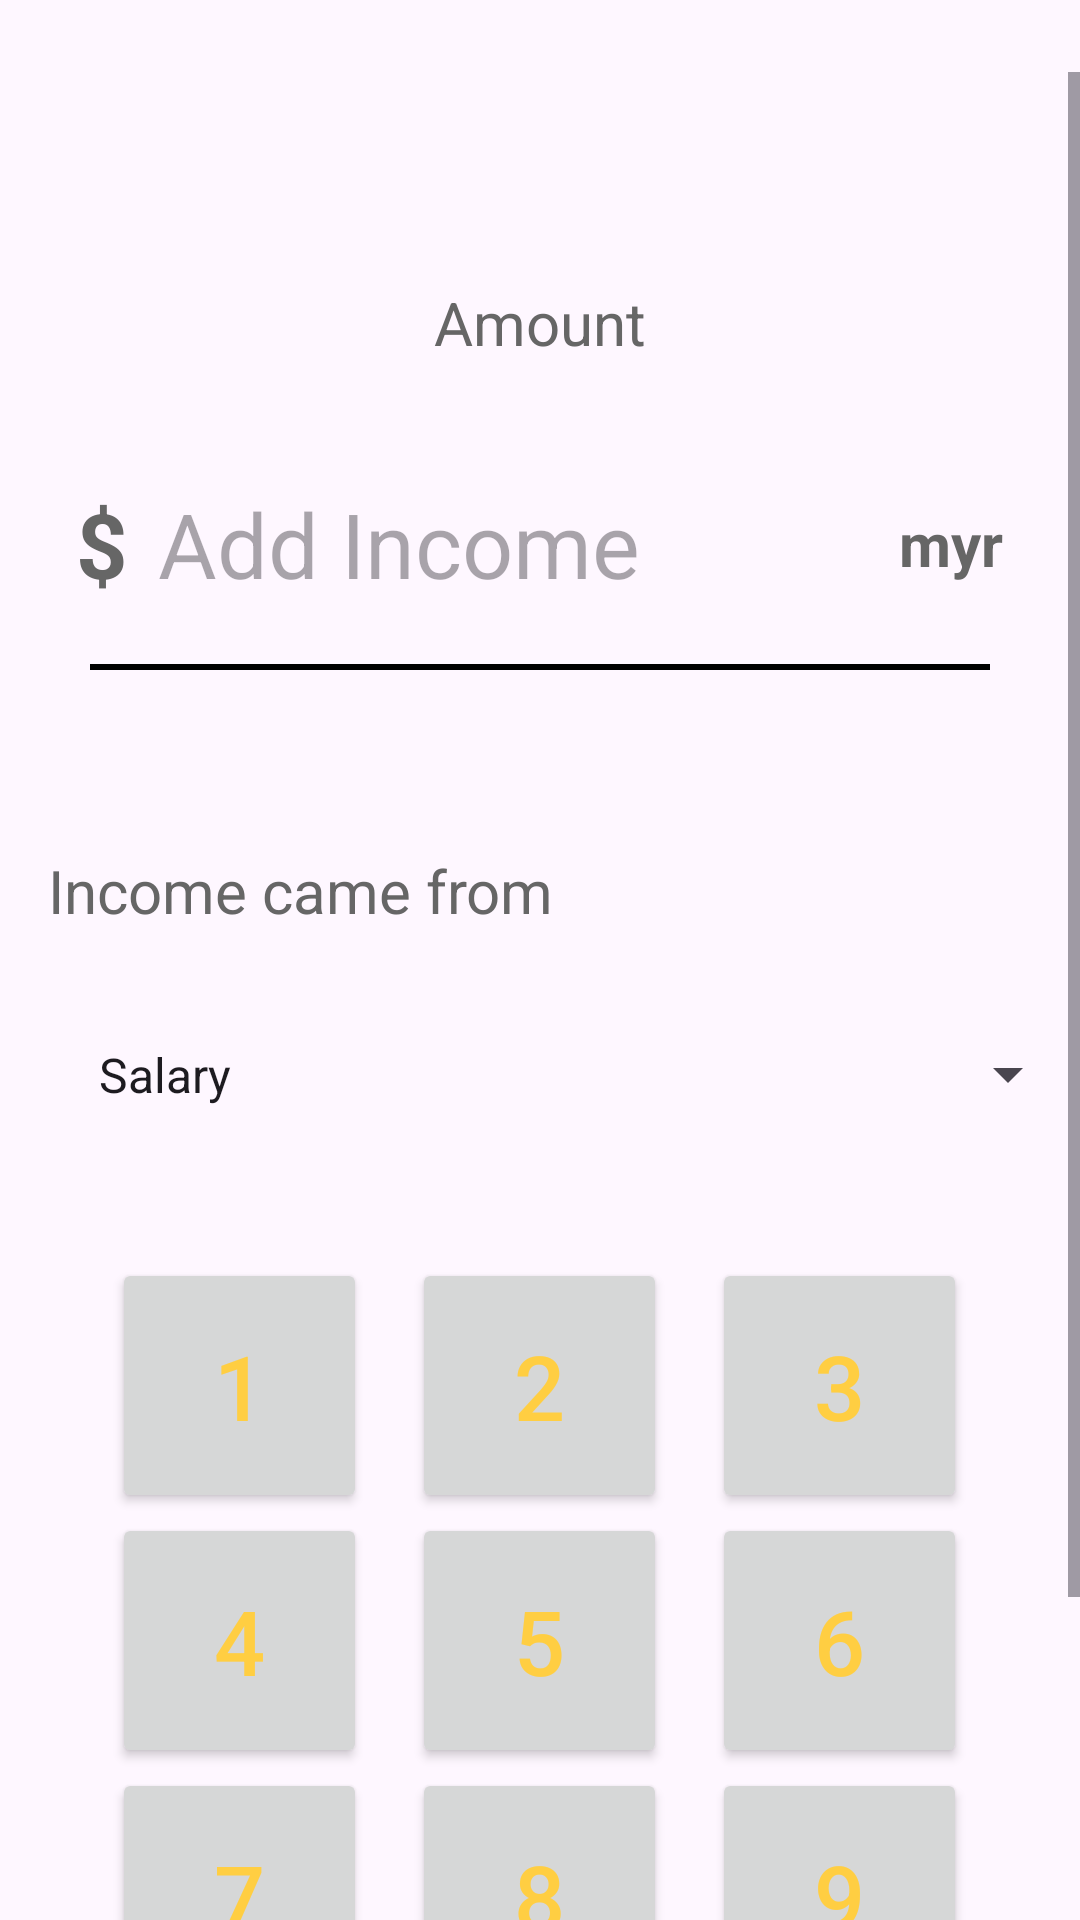

Write the Android layout XML for this screen, with the resource values it uses.
<!-- AndroidManifest.xml: application theme Theme.PlsWork -->
<!-- res/layout/add_balance.xml -->
<?xml version="1.0" encoding="utf-8"?>
<ScrollView xmlns:android="http://schemas.android.com/apk/res/android"
    xmlns:app="http://schemas.android.com/apk/res-auto"
    xmlns:tools="http://schemas.android.com/tools"
    android:id="@+id/main"
    android:layout_width="match_parent"
    android:layout_height="match_parent"
    tools:context=".AddExpenses"
    android:fitsSystemWindows="true"
    android:paddingTop="24dp">

    <RelativeLayout
        android:layout_width="match_parent"
        android:layout_height="match_parent">

        <androidx.appcompat.widget.Toolbar
            android:id="@+id/toolbar"
            android:layout_width="match_parent"
            android:layout_height="?attr/actionBarSize"
            android:background="@android:color/transparent"
            android:titleTextColor="@android:color/black"
            android:title="Add Balance"
            android:popupTheme="@style/ThemeOverlay.AppCompat.Light" />

        
        <LinearLayout
            android:layout_width="match_parent"
            android:layout_height="wrap_content"
            android:gravity="center"
            android:layout_marginTop="50dp"
            android:orientation="vertical">

            
            <TextView
                android:id="@+id/textView"
                android:layout_width="wrap_content"
                android:layout_height="wrap_content"
                android:text="Amount"
                android:textColor="#666666"
                android:textSize="20sp"
                android:paddingTop="20dp"/>

            <LinearLayout
                android:layout_width="match_parent"
                android:layout_height="wrap_content"
                android:orientation="horizontal"
                android:gravity="center"
                android:layout_marginTop="30dp"
                android:layout_marginBottom="10dp">

                <TextView
                    android:id="@+id/dollarSign"
                    android:layout_width="wrap_content"
                    android:layout_height="wrap_content"
                    android:text="@string/dollarsign"
                    android:textColor="#666666"
                    android:textSize="30sp"
                    android:textStyle="bold" />

                <EditText
                    android:id="@+id/addAmount"
                    android:layout_width="257dp"
                    android:layout_height="wrap_content"
                    android:background="@drawable/border"
                    android:textSize="30sp"
                    android:padding="10dp"
                    android:ems="10"
                    android:hint="@string/add_balance"
                    android:inputType="numberDecimal" />

                <TextView
                    android:id="@+id/myRinggit"
                    android:layout_width="wrap_content"
                    android:layout_height="wrap_content"
                    android:text="@string/myr"
                    android:textColor="#666666"
                    android:textSize="20sp"
                    android:textStyle="bold" />
            </LinearLayout>

            
            <View
                android:layout_width="300dp"
                android:layout_height="2dp"
                android:background="@color/black" />

            

            
            <LinearLayout
                android:layout_width="match_parent"
                android:layout_height="140dp"
                android:layout_marginTop="40dp"
                android:gravity="start"
                android:orientation="vertical">


                <androidx.constraintlayout.widget.ConstraintLayout
                    android:layout_width="match_parent"
                    android:layout_height="match_parent"
                    android:background="@drawable/border2"
                    tools:context=".MainActivity">

                    

                    <TextView
                        android:id="@+id/expenseCategoryLabel"
                        android:layout_width="wrap_content"
                        android:layout_height="wrap_content"
                        android:text="@string/bcf"
                        android:textSize="20sp"
                        android:textColor="#666666"
                        android:layout_marginTop="20dp"
                        app:layout_constraintTop_toTopOf="parent"
                        app:layout_constraintLeft_toLeftOf="parent"
                        android:layout_marginStart="16dp"/>

                    <Spinner
                        android:id="@+id/categorySpinner"
                        android:layout_width="match_parent"
                        android:layout_height="wrap_content"
                        android:layout_marginTop="12dp"
                        android:padding="25dp"
                        android:entries="@array/balance_categories"
                        app:layout_constraintLeft_toLeftOf="parent"
                        app:layout_constraintTop_toBottomOf="@+id/expenseCategoryLabel" />

                </androidx.constraintlayout.widget.ConstraintLayout>
                
            </LinearLayout>
            <LinearLayout
                xmlns:android="http://schemas.android.com/apk/res/android"
                android:layout_width="match_parent"
                android:layout_height="wrap_content"
                android:orientation="vertical"
                android:gravity="center"
                android:padding="16dp">

                
                <LinearLayout
                    android:layout_width="wrap_content"
                    android:layout_height="wrap_content"
                    android:orientation="horizontal"
                    android:gravity="center">

                    <Button
                        android:id="@+id/btn_1"
                        android:layout_width="85dp"
                        android:layout_height="85dp"
                        android:text="1"
                        android:textSize="30sp"
                        android:textColor="#ffce42"/>

                    <Button
                        android:id="@+id/btn_2"
                        android:layout_width="85dp"
                        android:layout_height="85dp"
                        android:text="2"
                        android:textSize="30sp"
                        android:textColor="#ffce42"
                        android:layout_marginHorizontal="15dp"/>

                    <Button
                        android:id="@+id/btn_3"
                        android:layout_width="85dp"
                        android:layout_height="85dp"
                        android:text="3"
                        android:textSize="30sp"
                        android:textColor="#ffce42"/>
                </LinearLayout>

                
                <LinearLayout
                    android:layout_width="wrap_content"
                    android:layout_height="wrap_content"
                    android:orientation="horizontal"
                    android:gravity="center">

                    <Button
                        android:id="@+id/btn_4"
                        android:layout_width="85dp"
                        android:layout_height="85dp"
                        android:text="4"
                        android:textSize="30sp"
                        android:textColor="#ffce42"/>

                    <Button
                        android:id="@+id/btn_5"
                        android:layout_width="85dp"
                        android:layout_height="85dp"
                        android:text="5"
                        android:textSize="30sp"
                        android:textColor="#ffce42"
                        android:layout_marginHorizontal="15dp"/>

                    <Button
                        android:id="@+id/btn_6"
                        android:layout_width="85dp"
                        android:layout_height="85dp"
                        android:text="6"
                        android:textSize="30sp"
                        android:textColor="#ffce42"/>
                </LinearLayout>

                
                <LinearLayout
                    android:layout_width="wrap_content"
                    android:layout_height="wrap_content"
                    android:orientation="horizontal"
                    android:gravity="center">

                    <Button
                        android:id="@+id/btn_7"
                        android:layout_width="85dp"
                        android:layout_height="85dp"
                        android:text="7"
                        android:textSize="30sp"
                        android:textColor="#ffce42"/>

                    <Button
                        android:id="@+id/btn_8"
                        android:layout_width="85dp"
                        android:layout_height="85dp"
                        android:text="8"
                        android:textSize="30sp"
                        android:textColor="#ffce42"
                        android:layout_marginHorizontal="15dp"/>

                    <Button
                        android:id="@+id/btn_9"
                        android:layout_width="85dp"
                        android:layout_height="85dp"
                        android:text="9"
                        android:textSize="30sp"
                        android:textColor="#ffce42"/>
                </LinearLayout>

                
                <LinearLayout
                    android:layout_width="wrap_content"
                    android:layout_height="wrap_content"
                    android:orientation="horizontal"
                    android:gravity="center">

                    <Button
                        android:id="@+id/btn_backspace"
                        android:layout_width="85dp"
                        android:layout_height="85dp"
                        android:text="⌫"
                        android:textSize="30sp"
                        android:textColor="#f54040"/>

                    <Button
                        android:id="@+id/btn_0"
                        android:layout_width="85dp"
                        android:layout_height="85dp"
                        android:text="0"
                        android:textSize="30sp"
                        android:textColor="#ffce42"
                        android:layout_marginHorizontal="15dp"/>

                    <Button
                        android:id="@+id/btn_enter"
                        android:layout_width="85dp"
                        android:layout_height="85dp"
                        android:text="OK"
                        android:textSize="20sp"
                        android:textColor="#ffce42"/>
                </LinearLayout>
            </LinearLayout>
        </LinearLayout>
    </RelativeLayout>
</ScrollView>
<!-- resources referenced by this layout -->
<resources>
  <string-array name="balance_categories">
          <item>Salary</item>
          <item>Savings</item>
          <item>Bonus</item>
          <item>Other</item>
      </string-array>
  <color name="black">#FF000000</color>
  <!-- drawable border (drawable) -->
  <?xml version="1.0" encoding="utf-8"?>
  <shape xmlns:android="http://schemas.android.com/apk/res/android"
      android:shape="rectangle">
  
      <corners android:radius="16dp" />
      <solid android:color="#00000000" />
      <stroke
          android:width="1dp"
          android:color="#00000000" />
  </shape>
  <!-- drawable border2 (drawable) -->
  <?xml version="1.0" encoding="utf-8"?>
  <shape xmlns:android="http://schemas.android.com/apk/res/android"
      android:shape="rectangle">
  
      <corners android:radius="16dp" />
      <solid android:color="#00000000 " />
      <stroke
          android:width="1dp"
          android:color="#00000000" />
  </shape>
  <string name="add_balance">Add Income</string>
  <string name="bcf">Income came from</string>
  <string name="dollarsign">$</string>
  <string name="myr">myr</string>
  <style name="Theme.PlsWork" parent="Base.Theme.PlsWork" />
  <style name="Base.Theme.PlsWork" parent="Theme.Material3.DayNight.NoActionBar">
          <item name="colorPrimary">@color/colorPrimary</item>
          <item name="colorPrimaryVariant">@color/colorPrimaryDark</item>
          <item name="colorAccent">@color/colorAccent</item>
      </style>
  <color name="colorPrimary">#000000</color>
  <color name="colorPrimaryDark">#1976D2</color>
  <color name="colorAccent">#000000</color>
</resources>
